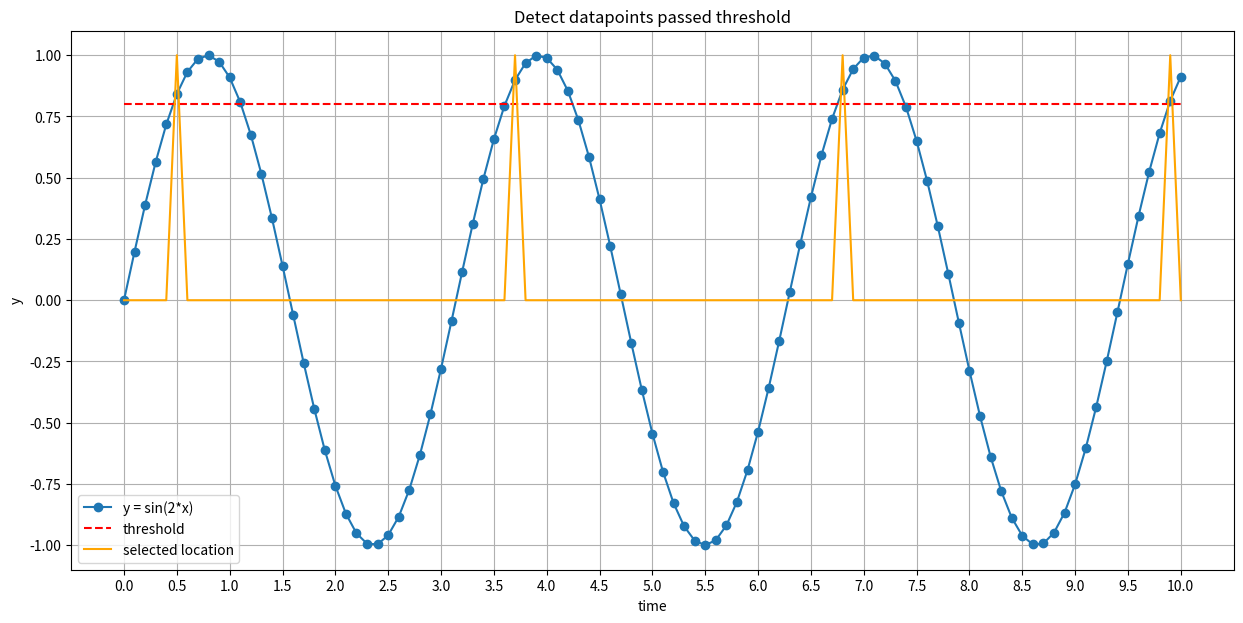

Python code for this plot:
#%%
import numpy as np
import matplotlib.pyplot as plt

x = np.arange(0, 10.1, 0.1)
y = np.sin(2 * x)                             # y = sin(2x)を計算

thr = max(y) * 0.8                            # 閾値80%
thr_line = np.tile(thr, 101)                  # プロット用にtileで閾値を並べる

passed_y_1 = np.where((thr <= y), 1, 0)       # 閾値を超えるyを探す（それ以外は0）
passed_y_2 = np.where((thr <= y), 0, 1)       # 0と1を入れ替えたものを作成
passed_y_3 = np.roll(passed_y_2, 1)           # 右に値を一つずらす 
passed = passed_y_1 & passed_y_3

# グラフ描画
fig = plt.figure(figsize=(15, 7))
plt.title('Detect datapoints passed threshold')
plt.ylabel('y')
plt.xlabel('time')
plt.xticks(np.arange(0, 10.1, 0.5))
plt.grid()

plt.plot(x, y, marker = 'o', label = 'y = sin(2*x)')                            # y = sin(2*x)のグラフ
plt.plot(x, thr_line, color = 'r', linestyle = 'dashed', label = 'threshold')   # 閾値ライン
plt.plot(x, passed, color = 'orange', label = 'selected location')              # 閾値を超えた瞬間だけ飛び出すようにする
plt.legend()

# %%